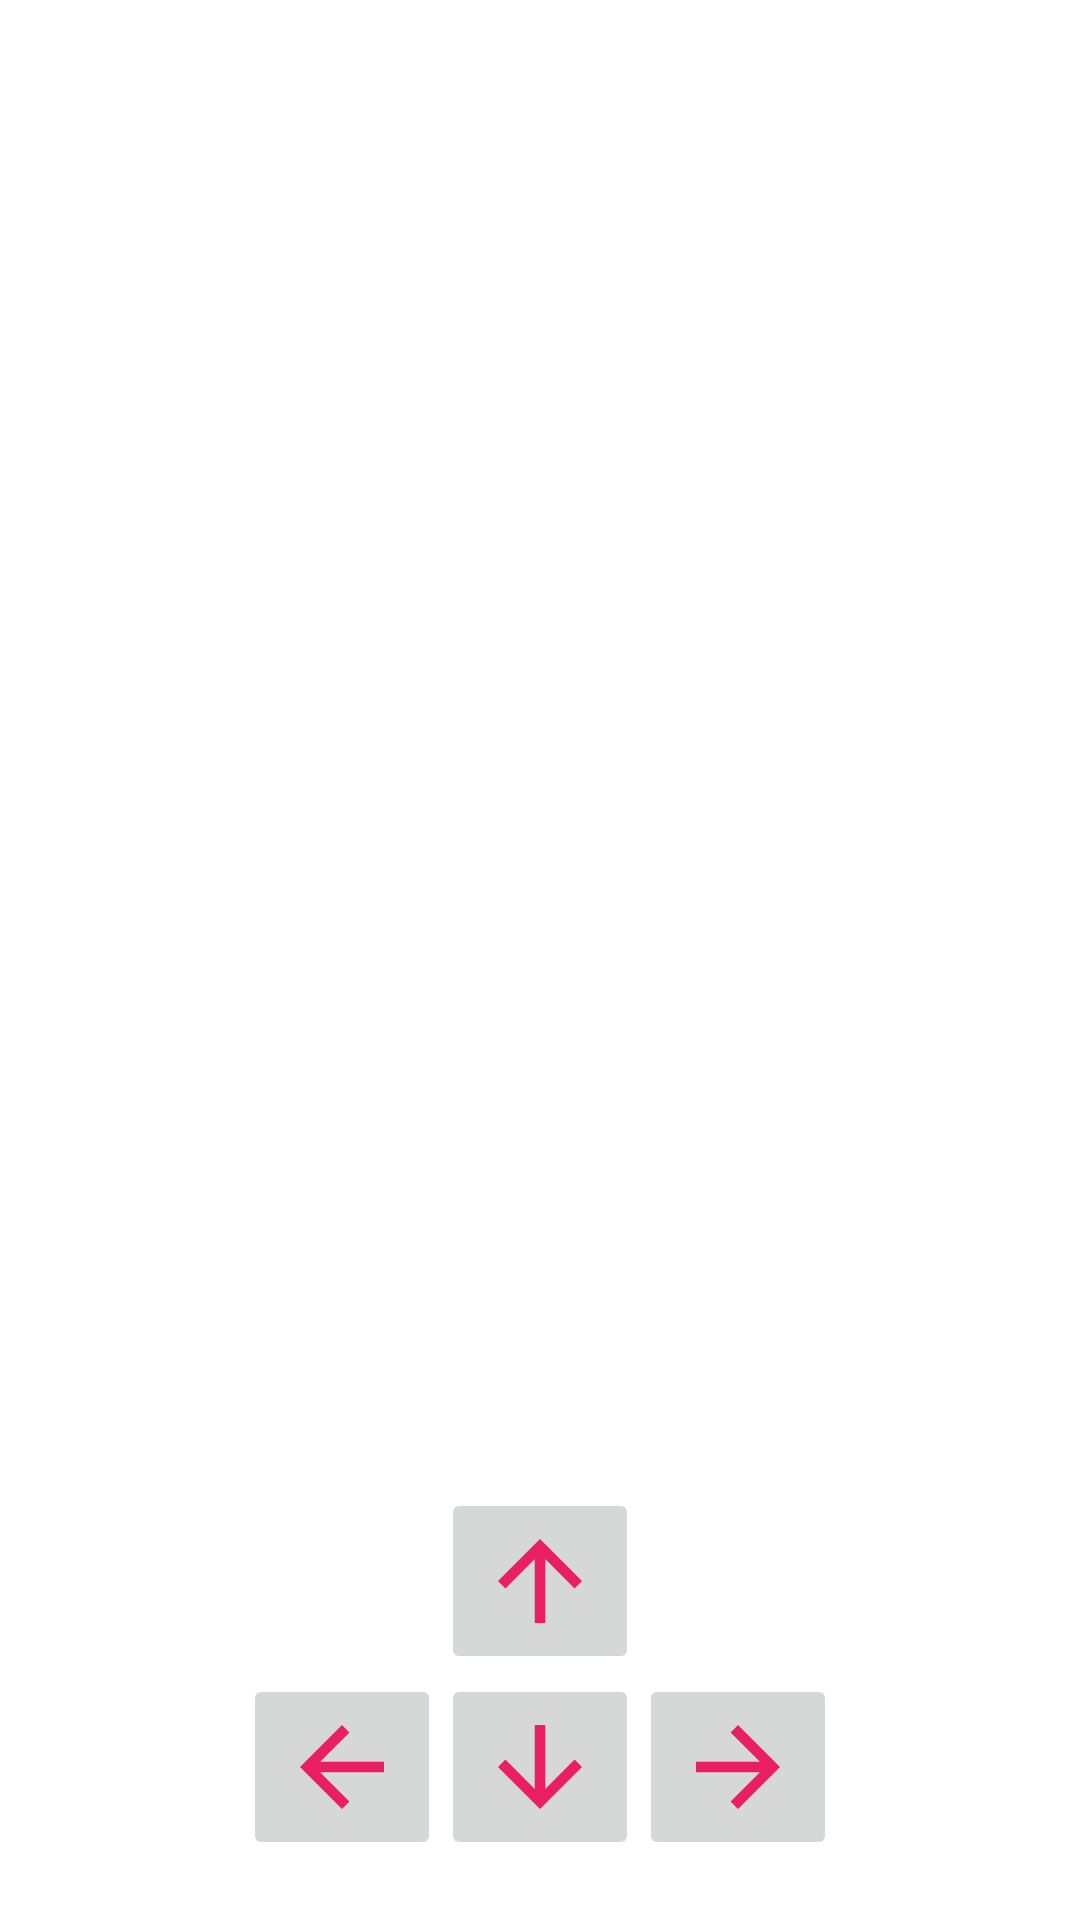

Produce the Android XML layout that renders to this screen, including the resource entries it uses.
<!-- AndroidManifest.xml: application theme Theme.GOcar -->
<!-- res/layout/activity_main.xml -->
<?xml version="1.0" encoding="utf-8"?>
<FrameLayout xmlns:android="http://schemas.android.com/apk/res/android"
    xmlns:app="http://schemas.android.com/apk/res-auto"
    xmlns:tools="http://schemas.android.com/tools"
    android:layout_width="match_parent"
    android:layout_height="match_parent"
    android:id = "@+id/container"
    tools:context=".MainActivity">

    <androidx.constraintlayout.widget.ConstraintLayout
        android:layout_width="wrap_content"
        android:layout_height="wrap_content"
        android:layout_gravity="center|bottom"
        android:layout_marginBottom="@dimen/margin_bottom">

        <ImageButton
            android:id="@+id/up"
            android:layout_width="wrap_content"
            android:layout_height="wrap_content"
            android:contentDescription="@string/control"
            android:src="@drawable/ic_baseline_arrow_up"
            app:layout_constraintBottom_toTopOf="@id/down"
            app:layout_constraintEnd_toStartOf="@id/right"
            app:layout_constraintStart_toEndOf="@id/left"
            app:layout_constraintTop_toTopOf="parent" />

        <ImageButton
            android:id="@+id/down"
            android:layout_width="wrap_content"
            android:layout_height="wrap_content"
            android:contentDescription="@string/control"
            android:src="@drawable/ic_baseline_arrow_down"
            app:layout_constraintBottom_toBottomOf="parent"
            app:layout_constraintEnd_toStartOf="@id/right"
            app:layout_constraintStart_toEndOf="@id/left"
            app:layout_constraintTop_toBottomOf="@id/up" />

        <ImageButton
            android:id="@+id/left"
            android:layout_width="wrap_content"
            android:layout_height="wrap_content"
            android:contentDescription="@string/control"
            android:src="@drawable/ic_baseline_arrow_left"
            app:layout_constraintBottom_toBottomOf="parent"
            app:layout_constraintEnd_toStartOf="@id/down"
            app:layout_constraintStart_toStartOf="parent"
            app:layout_constraintTop_toBottomOf="@id/up" />

        <ImageButton
            android:id="@+id/right"
            android:layout_width="wrap_content"
            android:layout_height="wrap_content"
            android:contentDescription="@string/control"
            android:src="@drawable/ic_baseline_arrow_right"
            app:layout_constraintBottom_toBottomOf="parent"
            app:layout_constraintEnd_toEndOf="parent"
            app:layout_constraintStart_toEndOf="@id/down"
            app:layout_constraintTop_toBottomOf="@id/up" />
    </androidx.constraintlayout.widget.ConstraintLayout>


</FrameLayout>
<!-- resources referenced by this layout -->
<resources>
  <dimen name="margin_bottom">20dp</dimen>
  <!-- drawable ic_baseline_arrow_down (drawable) -->
  <vector android:height="42dp" android:tint="#E91E63"
      android:viewportHeight="24" android:viewportWidth="24"
      android:width="42dp" xmlns:android="http://schemas.android.com/apk/res/android">
      <path android:fillColor="@android:color/white" android:pathData="M20,12l-1.41,-1.41L13,16.17V4h-2v12.17l-5.58,-5.59L4,12l8,8 8,-8z"/>
  </vector>
  <!-- drawable ic_baseline_arrow_left (drawable) -->
  <vector android:autoMirrored="true" android:height="42dp"
      android:tint="#E91E63" android:viewportHeight="24"
      android:viewportWidth="24" android:width="42dp" xmlns:android="http://schemas.android.com/apk/res/android">
      <path android:fillColor="@color/white" android:pathData="M20,11H7.83l5.59,-5.59L12,4l-8,8 8,8 1.41,-1.41L7.83,13H20v-2z"/>
  </vector>
  <!-- drawable ic_baseline_arrow_right (drawable) -->
  <vector android:autoMirrored="true" android:height="42dp"
      android:tint="#E91E63" android:viewportHeight="24"
      android:viewportWidth="24" android:width="42dp" xmlns:android="http://schemas.android.com/apk/res/android">
      <path android:fillColor="@android:color/white" android:pathData="M12,4l-1.41,1.41L16.17,11H4v2h12.17l-5.58,5.59L12,20l8,-8z"/>
  </vector>
  <!-- drawable ic_baseline_arrow_up (drawable) -->
  <vector android:height="42dp" android:tint="#E91E63"
      android:viewportHeight="24" android:viewportWidth="24"
      android:width="42dp" xmlns:android="http://schemas.android.com/apk/res/android">
      <path android:fillColor="@android:color/white" android:pathData="M4,12l1.41,1.41L11,7.83V20h2V7.83l5.58,5.59L20,12l-8,-8 -8,8z"/>
  </vector>
  <string name="control">control</string>
  <style name="Theme.GOcar" parent="Theme.MaterialComponents.DayNight.DarkActionBar">
          
          <item name="colorPrimary">@color/purple_500</item>
          <item name="colorPrimaryVariant">@color/purple_700</item>
          <item name="colorOnPrimary">@color/white</item>
          
          <item name="colorSecondary">@color/teal_200</item>
          <item name="colorSecondaryVariant">@color/teal_700</item>
          <item name="colorOnSecondary">@color/black</item>
          
          <item name="android:statusBarColor" tools:targetApi="l">?attr/colorPrimaryVariant</item>
          
      </style>
  <!-- not gathered from this repository: default colours our renderer supplied (Android Studio template values) -->
  <color name="purple_500">#FF6200EE</color>
  <color name="purple_700">#FF3700B3</color>
  <color name="teal_200">#FF03DAC5</color>
  <color name="teal_700">#FF018786</color>
  <color name="black">#FF000000</color>
  <color name="white">#FFFFFFFF</color>
</resources>
